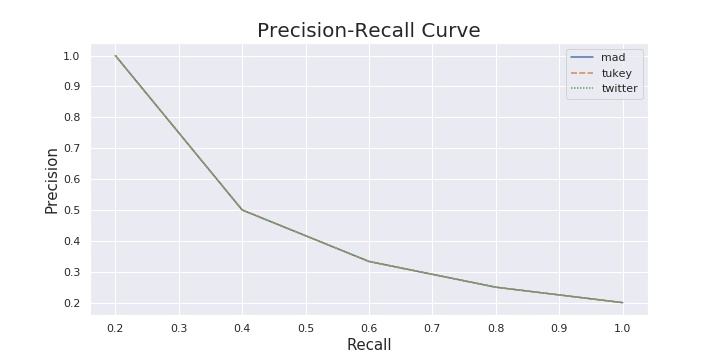

The file beside this chart, header and first rows:
rank, mad, tukey, twitter
1, 1.0, 1.0, 1.0
2, 0.5, 1.0, 0.5
3, 0.6667, 0.6667, 0.6667
4, 0.5, 0.5, 0.5
5, 0.4, 0.4, 0.4
